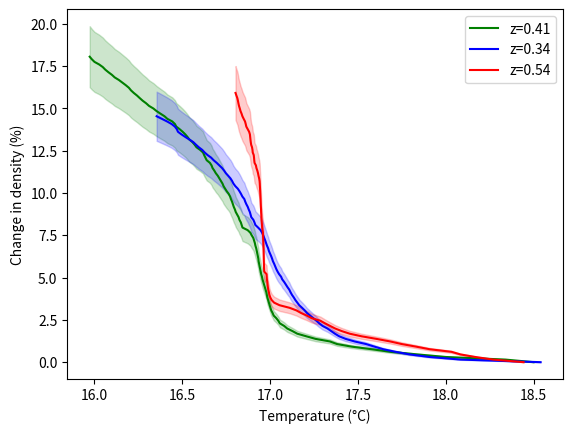

The script that saved this image:
import matplotlib.pyplot as plt
import numpy as np

y_axis_1 = [18.054, 17.901, 17.748, 17.595, 17.442, 17.289, 17.136, 16.983, 16.83, 16.677, 16.524, 16.371, 16.218, 16.065, 15.912, 15.759, 15.606, 15.453, 15.3, 15.147, 14.994, 14.841, 14.688, 14.535, 14.382, 14.229, 14.076, 13.923, 13.77, 13.617, 13.464, 13.311, 13.158, 13.005, 12.852, 12.699, 12.546, 12.393, 12.24, 12.087, 11.934, 11.781, 11.628, 11.475, 11.322, 11.169, 11.016, 10.863, 10.71, 10.557, 10.404, 10.251, 10.098, 9.945, 9.792, 9.639, 9.486, 9.333, 9.18, 9.027, 8.874, 8.721, 8.568, 8.415, 8.262, 8.109, 7.956, 7.803, 7.65, 7.497, 7.344, 7.191, 7.038, 6.885, 6.732, 6.579, 6.426, 6.273, 6.12, 5.967, 5.814, 5.661, 5.508, 5.355, 5.202, 5.049, 4.896, 4.743, 4.59, 4.437, 4.284, 4.131, 3.978, 3.825, 3.672, 3.519, 3.366, 3.213, 3.06, 2.907, 2.754, 2.601, 2.448, 2.295, 2.142, 1.989, 1.836, 1.683, 1.53, 1.377, 1.224, 1.071, 0.918, 0.765, 0.612, 0.459, 0.306, 0.153, 0]
x_axis_1 = [15.97501726434222, 15.987375414540217, 16.002366628722445, 16.029002098680944, 16.049451503106503, 16.063759850493692, 16.081750715514993, 16.101445199807415, 16.117406215080983, 16.14126716451009, 16.160886413122377, 16.180357953178376, 16.19791356987409, 16.209927543046724, 16.225896115761717, 16.244142877080776, 16.259927825213726, 16.27649451273977, 16.296215555274312, 16.312545195577908, 16.337214209944467, 16.355431755092308, 16.377569559544042, 16.40058045907095, 16.416977462195735, 16.44467813682628, 16.459871319818067, 16.467797569904963, 16.48666687017286, 16.503827519728322, 16.518920410547175, 16.531403510220592, 16.542302825356, 16.559352457566145, 16.57184560191521, 16.582671792705845, 16.603442520034413, 16.61981624629415, 16.625950447578504, 16.633266660419817, 16.640725848008636, 16.658785653505312, 16.66822501441658, 16.673795871509206, 16.683780002784246, 16.692428094968946, 16.703824773947602, 16.71259213269225, 16.721526448658757, 16.73045539886499, 16.736367563473785, 16.74543076682739, 16.754799479344317, 16.76579697315705, 16.773643077055862, 16.778404155973856, 16.784828013870694, 16.789705638303257, 16.794569096276767, 16.801028820149035, 16.805898752800367, 16.81395353778733, 16.82205651575494, 16.82682011626979, 16.834729308100467, 16.8394397781003, 16.844132102830432, 16.873623455824404, 16.888902334516878, 16.89651354696958, 16.905580271340163, 16.91010235774577, 16.914631203917946, 16.917667011289065, 16.92223995558902, 16.92527490640196, 16.92831577566484, 16.93133702919113, 16.934305655455567, 16.935784607256124, 16.93874116284109, 16.94168026465373, 16.944629768528685, 16.947592097521255, 16.950560621837276, 16.955023745128486, 16.957960789561398, 16.962394019604126, 16.966791836310087, 16.97116119814487, 16.97548909833507, 16.979833311935437, 16.98271097542704, 16.985564622811697, 16.98989817202499, 16.994271776647754, 16.99866533432725, 17.003099793157592, 17.00766409504415, 17.01535481582825, 17.021662147242335, 17.036315564109948, 17.047996138532355, 17.056545932207392, 17.081133942135136, 17.09870645630438, 17.128685058323427, 17.155743498365574, 17.20706364359645, 17.259748433986804, 17.341761009271487, 17.38207867840693, 17.46535380566447, 17.578958954599397, 17.685653861179585, 17.838038080302884, 18.001895050998417, 18.339562290271505, 18.5]
y_axis_2 = [14.535, 14.382, 14.229, 14.076, 13.923, 13.77, 13.617, 13.464, 13.311, 13.158, 13.005, 12.852, 12.699, 12.546, 12.393, 12.24, 12.087, 11.934, 11.781, 11.628, 11.475, 11.322, 11.169, 11.016, 10.863, 10.71, 10.557, 10.404, 10.251, 10.098, 9.945, 9.792, 9.639, 9.486, 9.333, 9.18, 9.027, 8.874, 8.721, 8.568, 8.415, 8.262, 8.109, 7.956, 7.803, 7.65, 7.497, 7.344, 7.191, 7.038, 6.885, 6.732, 6.579, 6.426, 6.273, 6.12, 5.967, 5.814, 5.661, 5.508, 5.355, 5.202, 5.049, 4.896, 4.743, 4.59, 4.437, 4.284, 4.131, 3.978, 3.825, 3.672, 3.519, 3.366, 3.213, 3.06, 2.907, 2.754, 2.601, 2.448, 2.295, 2.142, 1.989, 1.836, 1.683, 1.53, 1.377, 1.224, 1.071, 0.918, 0.765, 0.612, 0.459, 0.306, 0.153, 0]
x_axis_2 = [16.355805694859523, 16.385779234886652, 16.41492233007153, 16.44105889148554, 16.45953409297993, 16.47074455636531, 16.477158108379125, 16.49699783705215, 16.518980053355037, 16.542342897178983, 16.564435492135306, 16.579752469615425, 16.595990461139763, 16.615392147542387, 16.628897348851837, 16.645640355120314, 16.665991218999988, 16.68009786662041, 16.69733670608678, 16.712725302761783, 16.72792234487486, 16.739495531724394, 16.74950852913611, 16.762968249765795, 16.77572573945389, 16.785063784698234, 16.792468322420024, 16.80338542748231, 16.817606349414927, 16.827424825483654, 16.835877117588073, 16.84332376030918, 16.854681172082724, 16.859832862430906, 16.866293065337704, 16.874102935504762, 16.879590484554974, 16.886041102331802, 16.89017806083418, 16.894273358865373, 16.905851007331112, 16.912195681175618, 16.917482352990145, 16.932953675677723, 16.94701597299155, 16.95564633039471, 16.96218561928418, 16.96772263511121, 16.973439264710592, 16.978413002086945, 16.983593177890576, 16.990001355927713, 16.994207464696665, 17.000464701890422, 17.00694940381522, 17.01261313737832, 17.01727660006586, 17.024318816158683, 17.03033951974325, 17.036391575207368, 17.0437249183146, 17.052503461239105, 17.06385732725518, 17.070110740203027, 17.081142459726557, 17.09067367169802, 17.09995828516999, 17.110428852435458, 17.117528844408465, 17.125708022582675, 17.136, 17.145, 17.156, 17.167, 17.183, 17.198, 17.211, 17.229, 17.247, 17.265, 17.281, 17.3, 17.328, 17.349, 17.37, 17.394, 17.431, 17.482, 17.547, 17.595, 17.645, 17.715, 17.795, 17.908, 18.085, 18.54]
y_axis_3 = [15.912, 15.759, 15.606, 15.453, 15.3, 15.147, 14.994, 14.841, 14.688, 14.535, 14.382, 14.229, 14.076, 13.923, 13.77, 13.617, 13.464, 13.311, 13.158, 13.005, 12.852, 12.699, 12.546, 12.393, 12.24, 12.087, 11.934, 11.781, 11.628, 11.475, 11.322, 11.169, 11.016, 10.863, 10.71, 10.557, 10.404, 10.251, 10.098, 9.945, 9.792, 9.639, 9.486, 9.333, 9.18, 9.027, 8.874, 8.721, 8.568, 8.415, 8.262, 8.109, 7.956, 7.803, 7.65, 7.497, 7.344, 7.191, 7.038, 6.885, 6.732, 6.579, 6.426, 6.273, 6.12, 5.967, 5.814, 5.661, 5.508, 5.355, 5.202, 5.049, 4.896, 4.743, 4.59, 4.437, 4.284, 4.131, 3.978, 3.825, 3.672, 3.519, 3.366, 3.213, 3.06, 2.907, 2.754, 2.601, 2.448, 2.295, 2.142, 1.989, 1.836, 1.683, 1.53, 1.377, 1.224, 1.071, 0.918, 0.765, 0.612, 0.459, 0.306, 0.153, 0]
x_axis_3 = [16.80457618, 16.809532, 16.81488798, 16.81826531, 16.82101812, 16.8242841, 16.82887849, 16.8329448, 16.83894195, 16.84374235, 16.85094625, 16.85859358, 16.86253371, 16.86597263, 16.87399166, 16.88188274, 16.88635962, 16.88793825, 16.889499, 16.89129862, 16.89358702, 16.89849257, 16.90106038, 16.90245655, 16.90816294, 16.90987521, 16.91104966, 16.91283848, 16.92063005, 16.92344624, 16.92854363, 16.9325, 16.93534328, 16.9389, 16.9414, 16.9425, 16.9432, 16.944, 16.9448, 16.9455, 16.9462, 16.9469, 16.9475, 16.9481, 16.9488, 16.9497, 16.9502, 16.9512, 16.9518, 16.9525, 16.9538, 16.955, 16.9561, 16.9582, 16.9604, 16.9612, 16.9618, 16.9622, 16.9627, 16.9631, 16.9637, 16.9641, 16.9645, 16.9649, 16.9652, 16.9656, 16.966, 16.9666, 16.967, 16.9677, 16.9808, 16.982, 16.9829, 16.9854, 16.9868, 16.9885, 16.991, 16.9945, 16.9972, 17.0023, 17.01, 17.024, 17.055, 17.112, 17.15086836, 17.17737834, 17.21027067, 17.23780041, 17.28714427, 17.31365206, 17.34224249, 17.37123654, 17.40904546, 17.45418537, 17.52137737, 17.60597375, 17.68481493, 17.75, 17.83163429, 17.90895278, 18.03272355, 18.08371187, 18.16915236, 18.27, 18.4432581]

plt.ylabel("Change in density (%)")
plt.xlabel("Temperature (°C)")

show_lines = True

if show_lines:
    plt.plot(x_axis_1, y_axis_1, color="green", label="z=0.41")
    y_1 = np.array(y_axis_1)
    percentage = 0.1 # error percentage
    y_1_err = y_1 * percentage
    y_1_lower = y_1 - y_1_err
    y_1_upper = y_1 + y_1_err
    plt.fill_between(x_axis_1, y_1_lower, y_1_upper, color="green", alpha=0.2)

    plt.plot(x_axis_2, y_axis_2, color="blue", label="z=0.34")
    y_2 = np.array(y_axis_2)
    y_2_err = y_2 * percentage
    y_2_lower = y_2 - y_2_err
    y_2_upper = y_2 + y_2_err
    plt.fill_between(x_axis_2, y_2_lower, y_2_upper, color="blue", alpha=0.2)

    plt.plot(x_axis_3, y_axis_3, color="red", label="z=0.54")
    y_3 = np.array(y_axis_3)
    y_3_err = y_3 * percentage
    y_3_lower = y_3 - y_3_err
    y_3_upper = y_3 + y_3_err
    plt.fill_between(x_axis_3, y_3_lower, y_3_upper, color="red", alpha=0.2)

    plt.legend()
    plt.show()
else:
    percentage = 0.1  # error percentage

    # Series 1
    y_1 = np.array(y_axis_1)
    y_1_err = y_1 * percentage
    plt.errorbar(
        x_axis_1, y_1, yerr=y_1_err,
        fmt='o', color="green", label="z=0.41", capsize=3
    )

    # Series 2
    y_2 = np.array(y_axis_2)
    y_2_err = y_2 * percentage
    plt.errorbar(
        x_axis_2, y_2, yerr=y_2_err,
        fmt='s', color="blue", label="z=0.34", capsize=3
    )

    # Series 3
    y_3 = np.array(y_axis_3)
    y_3_err = y_3 * percentage
    plt.errorbar(
        x_axis_3, y_3, yerr=y_3_err,
        fmt='^', color="red", label="z=0.54", capsize=3
    )

    plt.legend()
    plt.show()